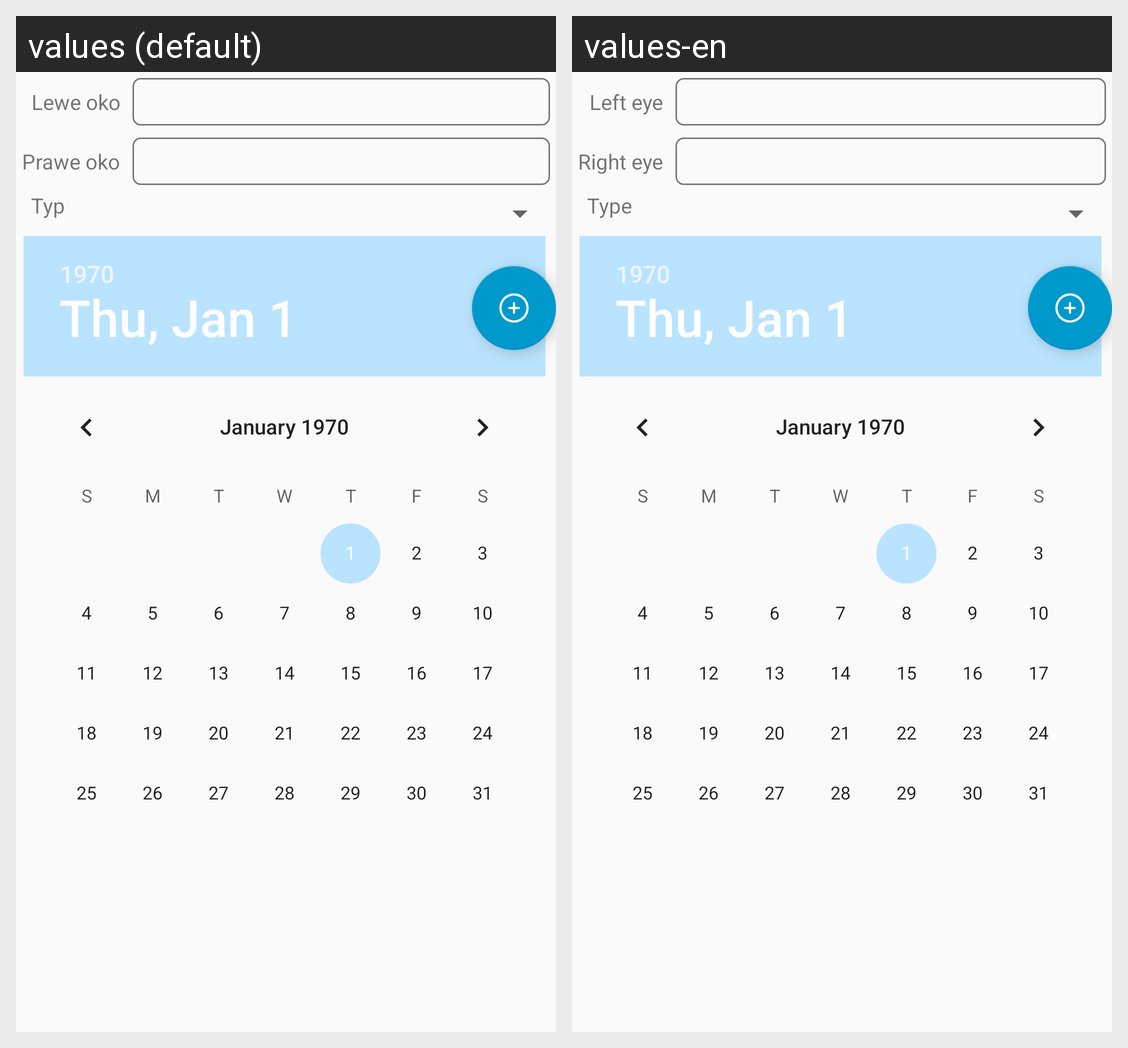

The Android screen above is rendered under two locales of the same app. Produce the string resources it draws, with the default and per-locale values.
Android screen res/layout/data.xml rendered under 2 locales, left to right: values (default), values-en. Device: Nexus 5 (rendered at 1080×1920; each locale shown at half size, 540×960, under a caption strip naming it); theme AppTheme.
Strings drawn on this screen, with the default value and each locale's value (text and hints the layout hard-codes, and strings that could not be matched under every locale, appear in the picture but are not listed):

lewe_oko
  values: Lewe oko
  values-en: Left eye

prawe_oko
  values: Prawe oko
  values-en: Right eye

typ
  values: Typ
  values-en: Type
